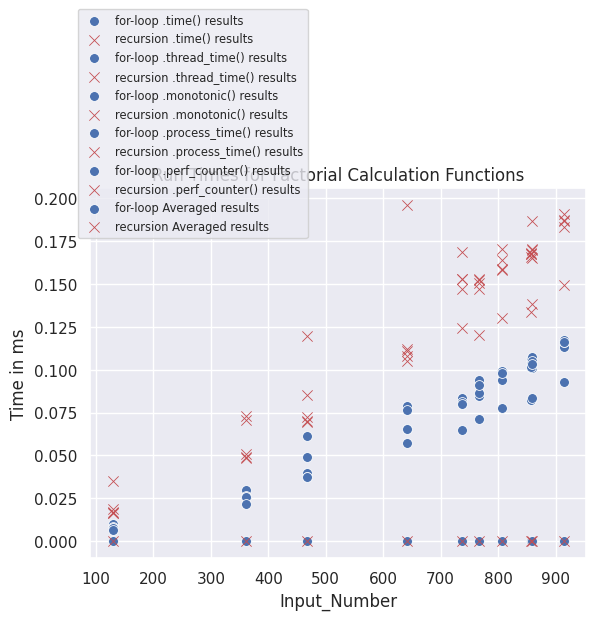

Here is the Python script that generated this plot:
# Loads required packages
import sys
import random 
import time
import pandas as pd
import matplotlib.pyplot as plt
import seaborn as sns

# Defines the two main factorial functions
def fact_rec(x):
  if x == 1:
    return 1
  else:
    return x * fact_rec(x-1)

def fact_iter(x):
    ans = 1
    for i in range(1,x+1): 
        ans = ans * i 
    return ans

# Tests said functions
fact_rec(5)
fact_iter(5)

# Generates test data
# Chose integers from 100-950 instead of 100-500 to (TRY to) show greater time differences
random.seed(5)
test_data = [random.randint(100, 950) for _ in range(10)]
test_data.sort()
test_data

# Determines Python recursion limit on this machine
sys.getrecursionlimit()
## sys.setrecursionlimit(5000) DANGEROUS!!

# Creates time test function applicable with various different time capture functions
def test_loop(f,t):
    fact_results = []
    time_results = []
    for test_int in test_data:
        start = t()
        fact = f(test_int)
        end = t()
        fact_results.append(fact)
        time_results.append((end - start)*1000)
    return fact_results, time_results


# VERSION 1: Uses regular time.time() function
recur_fact_results_vtime, recur_time_results_vtime = test_loop(fact_rec, time.time)
iter_fact_results_vtime, iter_time_results_vtime = test_loop(fact_iter, time.time)

# Examines Version 1 results
recur_fact_results_vtime == iter_fact_results_vtime
recur_time_results_vtime
iter_time_results_vtime


# VERSION 2: Uses time.thread_time() function
recur_fact_results_vthread, recur_time_results_vthread = test_loop(fact_rec, time.thread_time)
iter_fact_results_vthread, iter_time_results_vthread = test_loop(fact_iter, time.thread_time)

# Examines Version 2 results
recur_fact_results_vthread == iter_fact_results_vthread
recur_time_results_vthread
iter_time_results_vthread


# VERSION 3: Uses time.monotonic() function
recur_fact_results_vmonotonic, recur_time_results_vmonotonic = test_loop(fact_rec, time.monotonic)
iter_fact_results_vmonotonic, iter_time_results_vmonotonic = test_loop(fact_iter, time.monotonic)

# Examines Version 3 results
recur_fact_results_vmonotonic == iter_fact_results_vmonotonic
recur_time_results_vmonotonic
iter_time_results_vmonotonic


# VERSION 4: Uses time.process_time() function
recur_fact_results_vprocess, recur_time_results_vprocess = test_loop(fact_rec, time.process_time)
iter_fact_results_vprocess, iter_time_results_vprocess = test_loop(fact_iter, time.process_time)

# Examines Version 4 results
recur_fact_results_vprocess == iter_fact_results_vprocess
recur_time_results_vprocess
iter_time_results_vprocess


# VERSION 5: Uses time.perf_counter() function
recur_fact_results_vperfCounter, recur_time_results_vperfCounter = test_loop(fact_rec, time.perf_counter)
iter_fact_results_vperfCounter, iter_time_results_vperfCounter = test_loop(fact_iter, time.perf_counter)

# Examines Version 5 results
recur_fact_results_vperfCounter == iter_fact_results_vperfCounter
recur_time_results_vperfCounter
iter_time_results_vperfCounter


# Confirms all factorial results match
recur_fact_results_vtime == recur_fact_results_vthread == recur_fact_results_vmonotonic == recur_fact_results_vprocess == recur_fact_results_vperfCounter

# Organizes all results into a single dataframe
results_dict = {'Input_Number':test_data
                ,'Factorial_Results':iter_fact_results_vtime
                ,'ForLoop_TimeFunction_Time':iter_time_results_vtime
                ,'Recursion_TimeFunction_Time':recur_time_results_vtime
                ,'ForLoop_ThreadFunction_Time':iter_time_results_vthread
                ,'Recursion_ThreadFunction_Time':recur_time_results_vthread
                ,'ForLoop_MonotonicFunction_Time':iter_time_results_vmonotonic
                ,'Recursion_MonotonicFunction_Time':recur_time_results_vmonotonic
                ,'ForLoop_ProcessFunction_Time':iter_time_results_vprocess
                ,'Recursion_ProcessFunction_Time':recur_time_results_vprocess
                ,'ForLoop_PerfCounterFunction_Time':iter_time_results_vperfCounter
                ,'Recursion_PerfCounterFunction_Time':recur_time_results_vperfCounter}
results = pd.DataFrame(results_dict)

# Adds an average of the time results across all time function options for each factorial method (curiosity)
results['ForLoop_AVERAGE_Time'] = results[['ForLoop_TimeFunction_Time'
                                            ,'ForLoop_ThreadFunction_Time'
                                            ,'ForLoop_MonotonicFunction_Time'
                                            ,'ForLoop_ProcessFunction_Time'
                                            ,'ForLoop_PerfCounterFunction_Time'
                                            ]].mean(axis=1)

results['Recursion_AVERAGE_Time'] = results[['Recursion_TimeFunction_Time'
                                            ,'Recursion_ThreadFunction_Time'
                                            ,'Recursion_MonotonicFunction_Time'
                                            ,'Recursion_ProcessFunction_Time'
                                            ,'Recursion_PerfCounterFunction_Time'
                                            ]].mean(axis=1)

# Basic summary of the results
results.info()
results.describe()

# Graphs the (various) results
def my_custom_plot(ycol1,ycol2,time_func):
    sns.set()
    ax1 = sns.scatterplot(x="Input_Number", y=ycol1
                            ,data=results
                            ,color='b', marker='o', s=50
                            ,label = ' '.join(['for-loop', time_func, 'results']))
    sns.scatterplot(x="Input_Number", y=ycol2
                    ,data=results, ax=ax1
                    ,color='r', marker='x', s=55
                    ,label = ' '.join(['recursion', time_func, 'results']))
    ax1.set_xlabel('Input_Number')
    ax1.set_ylabel('Time in ms')
    ax1.set_title('Run Times for Factorial Calculation Functions')
    #ax1.legend(loc='upper left',fontsize='x-small')
    ax1.legend(bbox_to_anchor=(.45, .85) ,fontsize='x-small')
    plt.show()

my_custom_plot("ForLoop_TimeFunction_Time","Recursion_TimeFunction_Time",'.time()')
my_custom_plot("ForLoop_ThreadFunction_Time","Recursion_ThreadFunction_Time",'.thread_time()')
my_custom_plot("ForLoop_MonotonicFunction_Time","Recursion_MonotonicFunction_Time",'.monotonic()')
my_custom_plot("ForLoop_ProcessFunction_Time","Recursion_ProcessFunction_Time",'.process_time()')
my_custom_plot("ForLoop_PerfCounterFunction_Time","Recursion_PerfCounterFunction_Time",'.perf_counter()')
my_custom_plot("ForLoop_AVERAGE_Time","Recursion_AVERAGE_Time",'Averaged')


# In this Extra Credit Assignment, 
# please modify the recursive factorial function 
# to allow numbers greater than this limit set by python 
# without modifying the system recursion limit in python.  
# By this I mean you should not change sys.setrecursionlimit() .  
